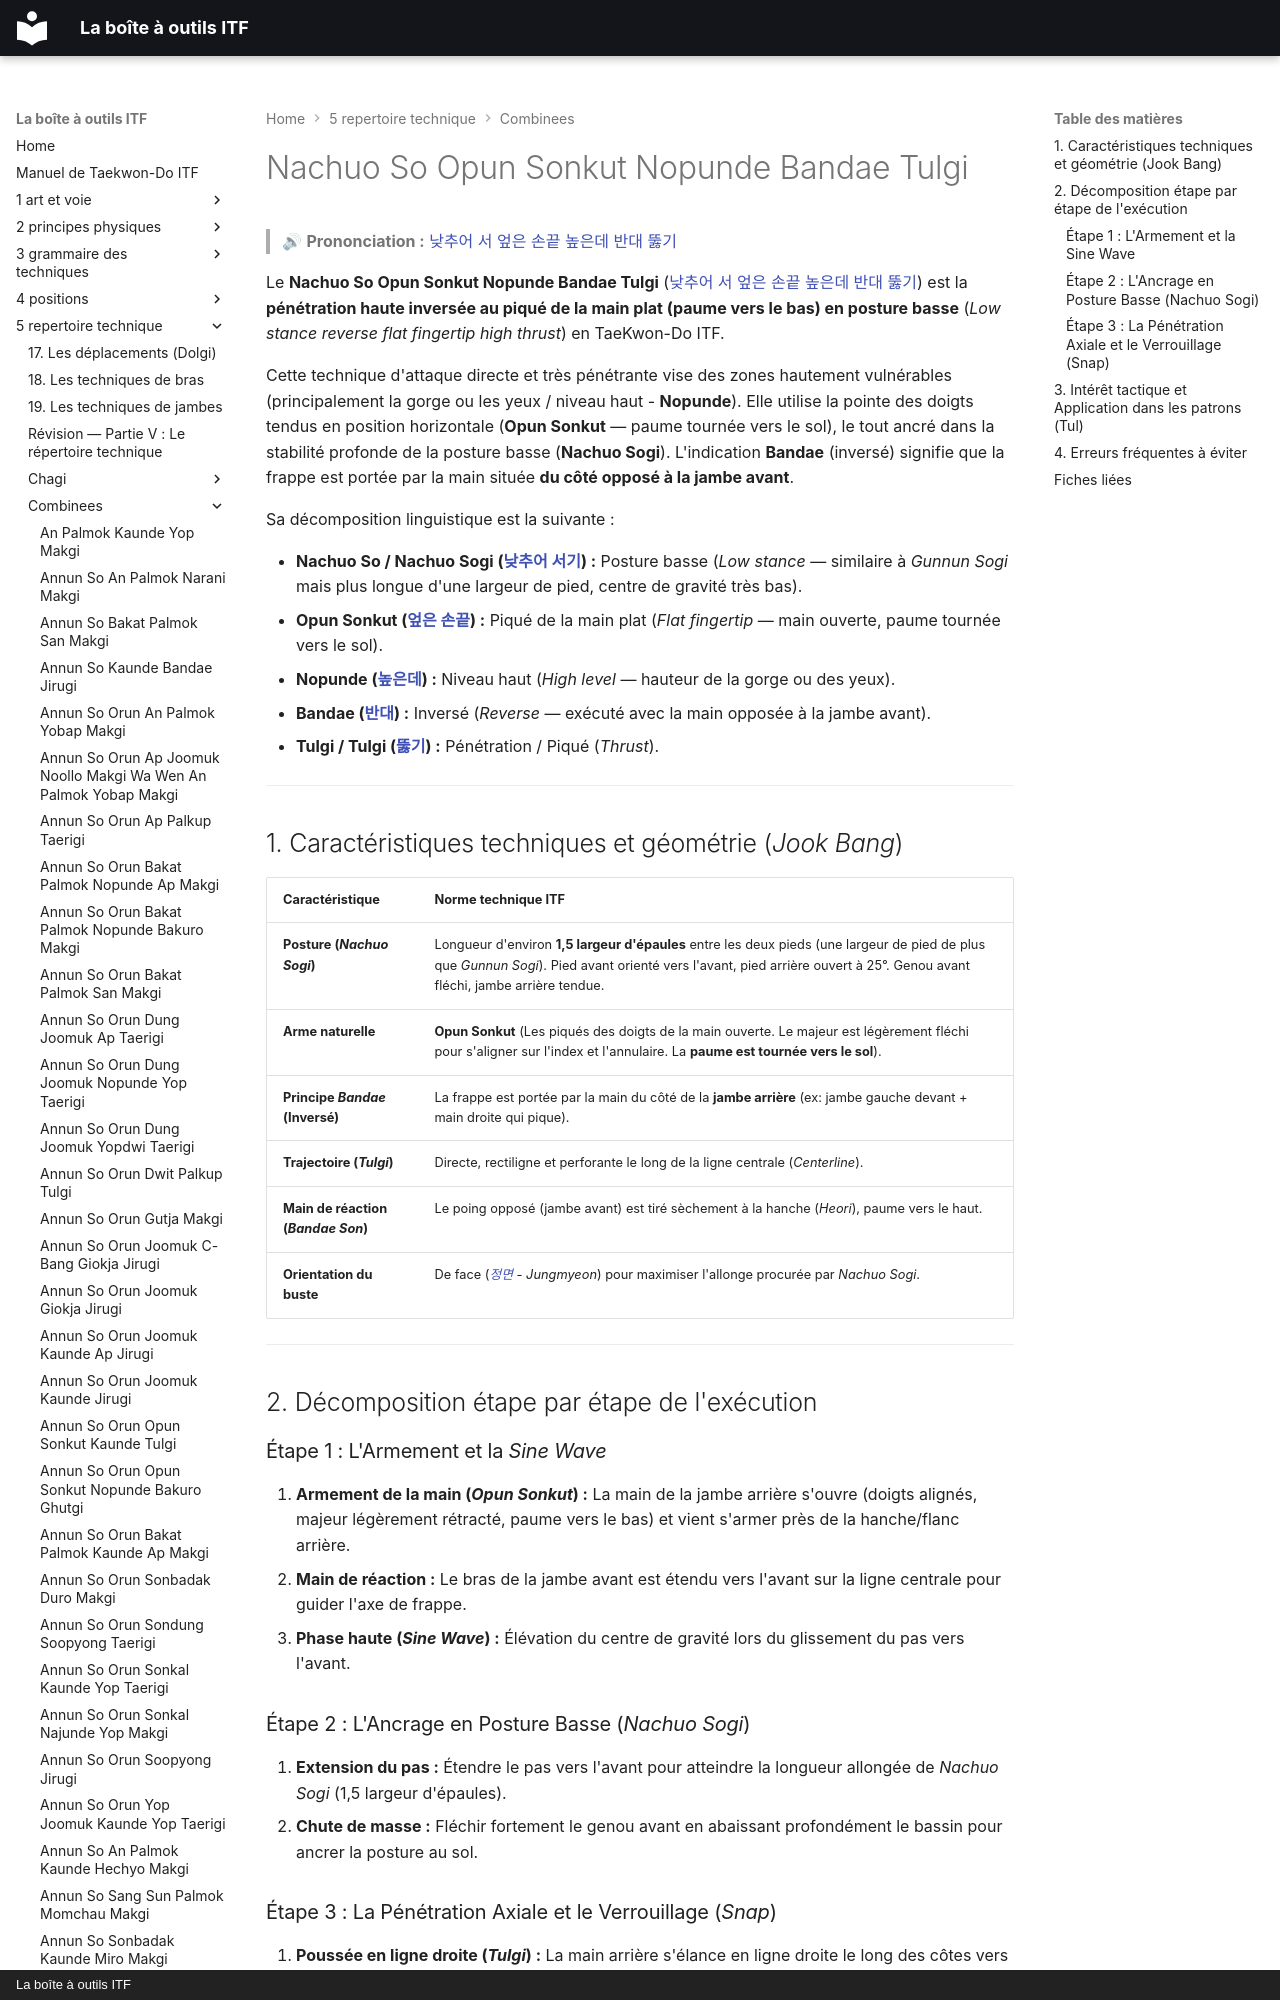

repository: yvmori1/La-boite-outils-ITF · page: 5-repertoire-technique/combinees/Nachuo-So-Opun-Sonkut-Nopunde-Bandae-Tulgi/index.html · generator: mkdocs · copyright: La boîte à outils ITF

# Nachuo So Opun Sonkut Nopunde Bandae Tulgi

> 🔊 **Prononciation :** [낮추어 서 엎은 손끝 높은데 반대 뚫기](../../audio/Techniques/Nachuo-So-Opun-Sonkut-Nopunde-Bandae-Tulgi.m4a)

Le **Nachuo So Opun Sonkut Nopunde Bandae Tulgi** ([낮추어 서 엎은 손끝 높은데 반대 뚫기](../../audio/Techniques/Nachuo-So-Opun-Sonkut-Nopunde-Bandae-Tulgi.m4a)) est la **pénétration haute inversée au piqué de la main plat (paume vers le bas) en posture basse** (*Low stance reverse flat fingertip high thrust*) en TaeKwon-Do ITF.

Cette technique d'attaque directe et très pénétrante vise des zones hautement vulnérables (principalement la gorge ou les yeux / niveau haut - **Nopunde**). Elle utilise la pointe des doigts tendus en position horizontale (**Opun Sonkut** — paume tournée vers le sol), le tout ancré dans la stabilité profonde de la posture basse (**Nachuo Sogi**). L'indication **Bandae** (inversé) signifie que la frappe est portée par la main située **du côté opposé à la jambe avant**.

Sa décomposition linguistique est la suivante :
